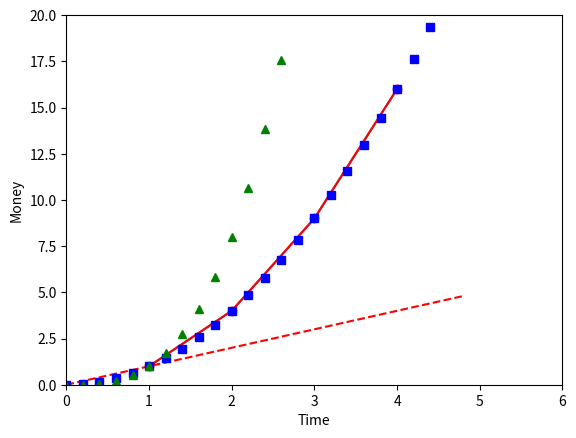
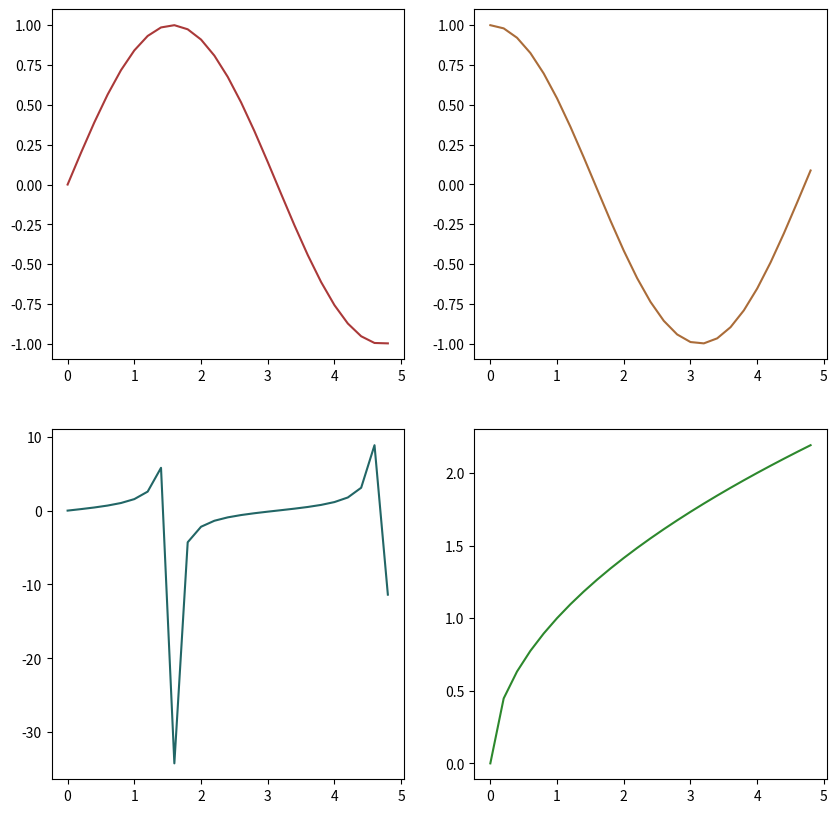

Python code for these plots, in order:
# # The `matplotlib` library
#
# `matplotlib` offers a wide range of commands to display data, plot lines, fill
# areas with colors, print text, etc. in order to produce top quality data
# visualisations.
# %%

import matplotlib.pyplot as plt
import numpy as np

# The `plot` instruction takes a list of x-coordinates and a list of
# y-coordinates.
# %%

plt.plot([1, 2, 3, 4], [1, 4, 9, 16])


# A default style is applied automatically, but it is possible to select:
#
# - colors;
# - marker styles;
# - axis length;
# - etc.
# %%


plt.plot([1, 2, 3, 4], [1, 4, 9, 16], "ro-")
plt.xlim(0, 6)
plt.ylim(0, 20)
plt.xlabel("Time")
plt.ylabel("Money")


# Consider using Matplotlib with Numpy arrays
# %%
# 200ms interval samples
t = np.arange(0.0, 5.0, 0.2)

# red dashes, blue squares and green triangles
plt.plot(t, t, "r--", t, t**2, "bs", t, t**3, "g^")


# Lastly, note that it is possible to display several graphs side by side.
# You can also specify the size of the figure.
# %%


fig, ax = plt.subplots(ncols=2, nrows=2, figsize=(10, 10))

# Some sites help finding consistent colors:
# http://paletton.com/#uid=7000u0kllllaFw0g0qFqFg0w0aF

ax[0, 0].plot(t, np.sin(t), "#aa3939")
ax[0, 1].plot(t, np.cos(t), "#aa6c39")
ax[1, 0].plot(t, np.tan(t), "#226666")
ax[1, 1].plot(t, np.sqrt(t), "#2d882d")


# Consider it good practice to start your plots with:
# ```python
# fig, ax = plt.subplots()
# ```
# %%


# ## Further references
# - The official documentation: https://matplotlib.org/
# - Matplotlib cheatsheets: https://github.com/matplotlib/cheatsheets
# - The dedicated chapter in: https://www.xoolive.org/python/matplotlib/
